Run: headless pygame with SDL's dummy video driver; simulated clock (each Clock.tick advances the game by its frame time, no real sleeping); random seed 0; keys injected as events and as key.get_pressed() state; mouse plan: one left click at the window centre at the start of phase 2, then a move to the lower-right quarter at the start of phase 3.
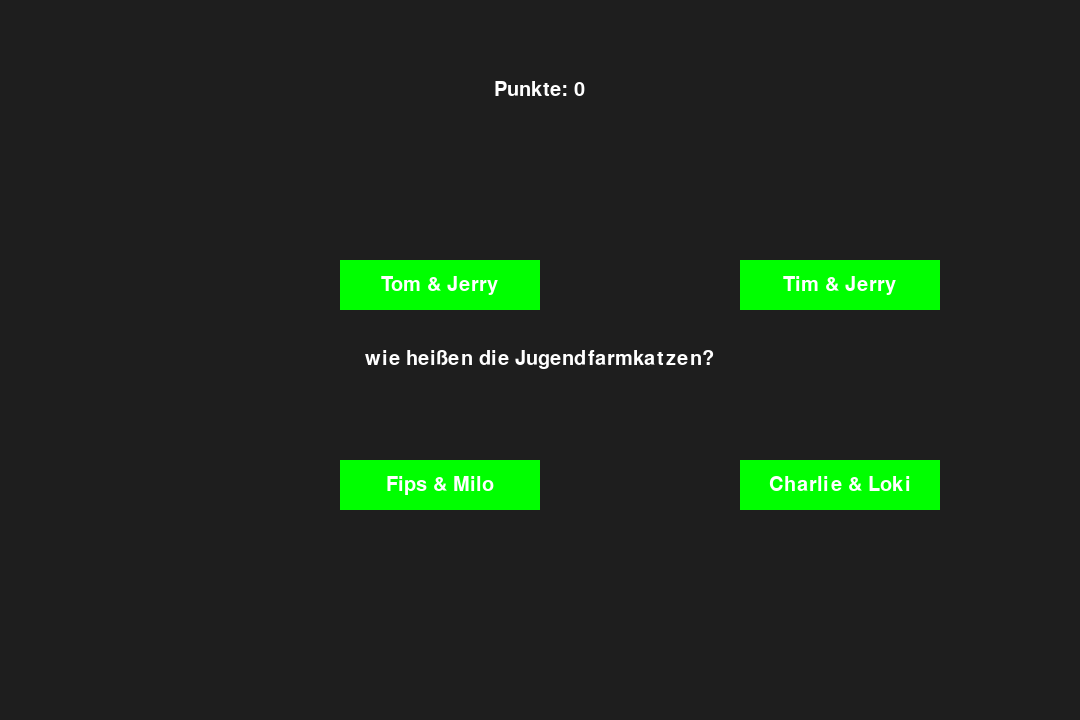
Frame 1 of 4 · flips 1–60 · no input
Frame 2 of 4 · flips 61–180 · clicked the window centre · tapped SPACE, RETURN · held RIGHT (→), D · screen unchanged from frame 1, image omitted
Frame 3 of 4 · flips 181–300 · moved the mouse to the lower-right quarter · held DOWN (↓), S · screen unchanged from frame 2, image omitted
Frame 4 of 4 · flips 301–420 · held LEFT (←), A, UP (↑), W · screen unchanged from frame 3, image omitted

The pygame program that drew these frames:

import pygame,random


## trivia game
# get text
pygame.init()
FONT = pygame.font.SysFont('comicsans', 30)


# setup WIn
WIDTH, HEIGHT = 1080, 720
WIN = pygame.display.set_mode((WIDTH, HEIGHT))
pygame.display.set_caption("Trivia")

# draw a question x on the screen
def draw_text(text, font, color, surface, x, y):
    textobj = font.render(text, 1, color)
    textrect = textobj.get_rect()
    textrect.topleft = (x-textobj.get_width()/2, y-textobj.get_height()/2)
    surface.blit(textobj, (x-textobj.get_width()/2, y-textobj.get_height()/2))
tiere = ["Wie viele Tierarten hat die Jugendfarm?","wie heißen die Jugendfarmkatzen?","Wie viele Hühner leben auf der Jugendfarm?","Welche Farbe hat Maiko?","Welches Pferd hatte eine Regenbogenmähne?","Was darf man im Hasenstall machen?","Was essen Ziegen?","Was ist das Merkmal von Jerry?","Wo schlafen die Ziegen?","Welche Rasse ist Mesca?"]


questions = []
for i in tiere:
    questions.append(i)


class Button():
    def __init__(self, text, x, y, width, height, inactive_color, active_color, function=None, id=None, right=None):
        self.text = text
        self.x = x
        self.y = y
        self.width = width
        self.height = height
        self.inactive_color = inactive_color
        self.active_color = active_color
        self.function = function
        self.clicked = False
        self.id = id
        self.a = 0
        self.right = right
    def draw(self):
        mouse = pygame.mouse.get_pos()
        click = pygame.mouse.get_pressed()
        if self.x + self.width > mouse[0] > self.x and self.y + self.height > mouse[1] > self.y:
            pygame.draw.rect(WIN, self.active_color, (self.x, self.y, self.width, self.height))
            if click[0] == 1:
                
                if self.id == self.right:
                    self.a = 1
                    # print(self.a)
                else:
                    self.a = -1
                    # print(self.a)
        else:
            pygame.draw.rect(WIN, self.inactive_color, (self.x, self.y, self.width, self.height))
        draw_text(self.text, FONT, (255, 255, 255), WIN, self.x + self.width/2, self.y + self.height/2)
    


answers = [["6","4","5","7"],["Fips & Milo","Tom & Jerry","Charlie & Loki","Tim & Jerry"],["3","6","4","5"],["Schwarz","Weiß","Braun","Gelb"],["Casna","Maiko","Backardi","Meska"],["streicheln","füttern","Hasen verfolgen",""],["Gras","Heu","Stroh","Fleisch"]]
right = [0,1,3,0,0,0,]

q = 1
b1 = Button(answers[q][0], WIDTH/2-200, HEIGHT/2+100, 200, 50, (0, 255, 0), (0, 0, 255), None, 0, right[q])
b2 = Button(answers[q][1], WIDTH/2-200, HEIGHT/2-100, 200, 50, (0, 255, 0), (0, 0, 255), None, 1, right[q])
b3 = Button(answers[q][2], WIDTH/2+200, HEIGHT/2+100, 200, 50, (0, 255, 0), (0, 0, 255), None, 2, right[q])
b4 = Button(answers[q][3], WIDTH/2+200, HEIGHT/2-100, 200, 50, (0, 255, 0), (0, 0, 255), None, 3, right[q])


A = 0
Punkte = 0
C = pygame.time.Clock()
while True:
    C.tick(60)
    if Punkte > 0:Punkte -= .1
    A = 0
    b1.draw()
    b2.draw()
    b3.draw()
    b4.draw()

    if b1.a == 1 or b2.a == 1 or b3.a == 1 or b4.a == 1:
        pygame.mouse.set_pos(WIDTH/2, HEIGHT/2)
        q += 1
        Punkte += 100
        b1 = Button(answers[q][0], WIDTH/2-200, HEIGHT/2+100, 200, 50, (0, 255, 0), (0, 0, 255), None, 0, right[q])
        b2 = Button(answers[q][1], WIDTH/2-200, HEIGHT/2-100, 200, 50, (0, 255, 0), (0, 0, 255), None, 1, right[q])
        b3 = Button(answers[q][2], WIDTH/2+200, HEIGHT/2+100, 200, 50, (0, 255, 0), (0, 0, 255), None, 2, right[q])
        b4 = Button(answers[q][3], WIDTH/2+200, HEIGHT/2-100, 200, 50, (0, 255, 0), (0, 0, 255), None, 3, right[q])
        b1.a = 0
        b2.a = 0
        b3.a = 0
        b4.a = 0
    if b1.a == -1 or b2.a == -1 or b3.a == -1 or b4.a == -1:
        pygame.mouse.set_pos(WIDTH/2, HEIGHT/2)
        q += 1
        b1 = Button(answers[q][0], WIDTH/2-200, HEIGHT/2+100, 200, 50, (0, 255, 0), (0, 0, 255), None, 0, right[q])
        b2 = Button(answers[q][1], WIDTH/2-200, HEIGHT/2-100, 200, 50, (0, 255, 0), (0, 0, 255), None, 1, right[q])
        b3 = Button(answers[q][2], WIDTH/2+200, HEIGHT/2+100, 200, 50, (0, 255, 0), (0, 0, 255), None, 2, right[q])
        b4 = Button(answers[q][3], WIDTH/2+200, HEIGHT/2-100, 200, 50, (0, 255, 0), (0, 0, 255), None, 3, right[q])
        b1.a = 0
        b2.a = 0
        b3.a = 0
        b4.a = 0
    draw_text("Punkte: " + str(int(Punkte)), FONT, (255, 255, 255), WIN, WIDTH/2, HEIGHT/8)
    draw_text(questions[q], FONT, (255,255,255), WIN, WIDTH/2, HEIGHT/2)

    for event in pygame.event.get():
        if event.type == pygame.QUIT:
            pygame.quit()
            quit()


    pygame.display.update()
    WIN.fill((30,30,30))
